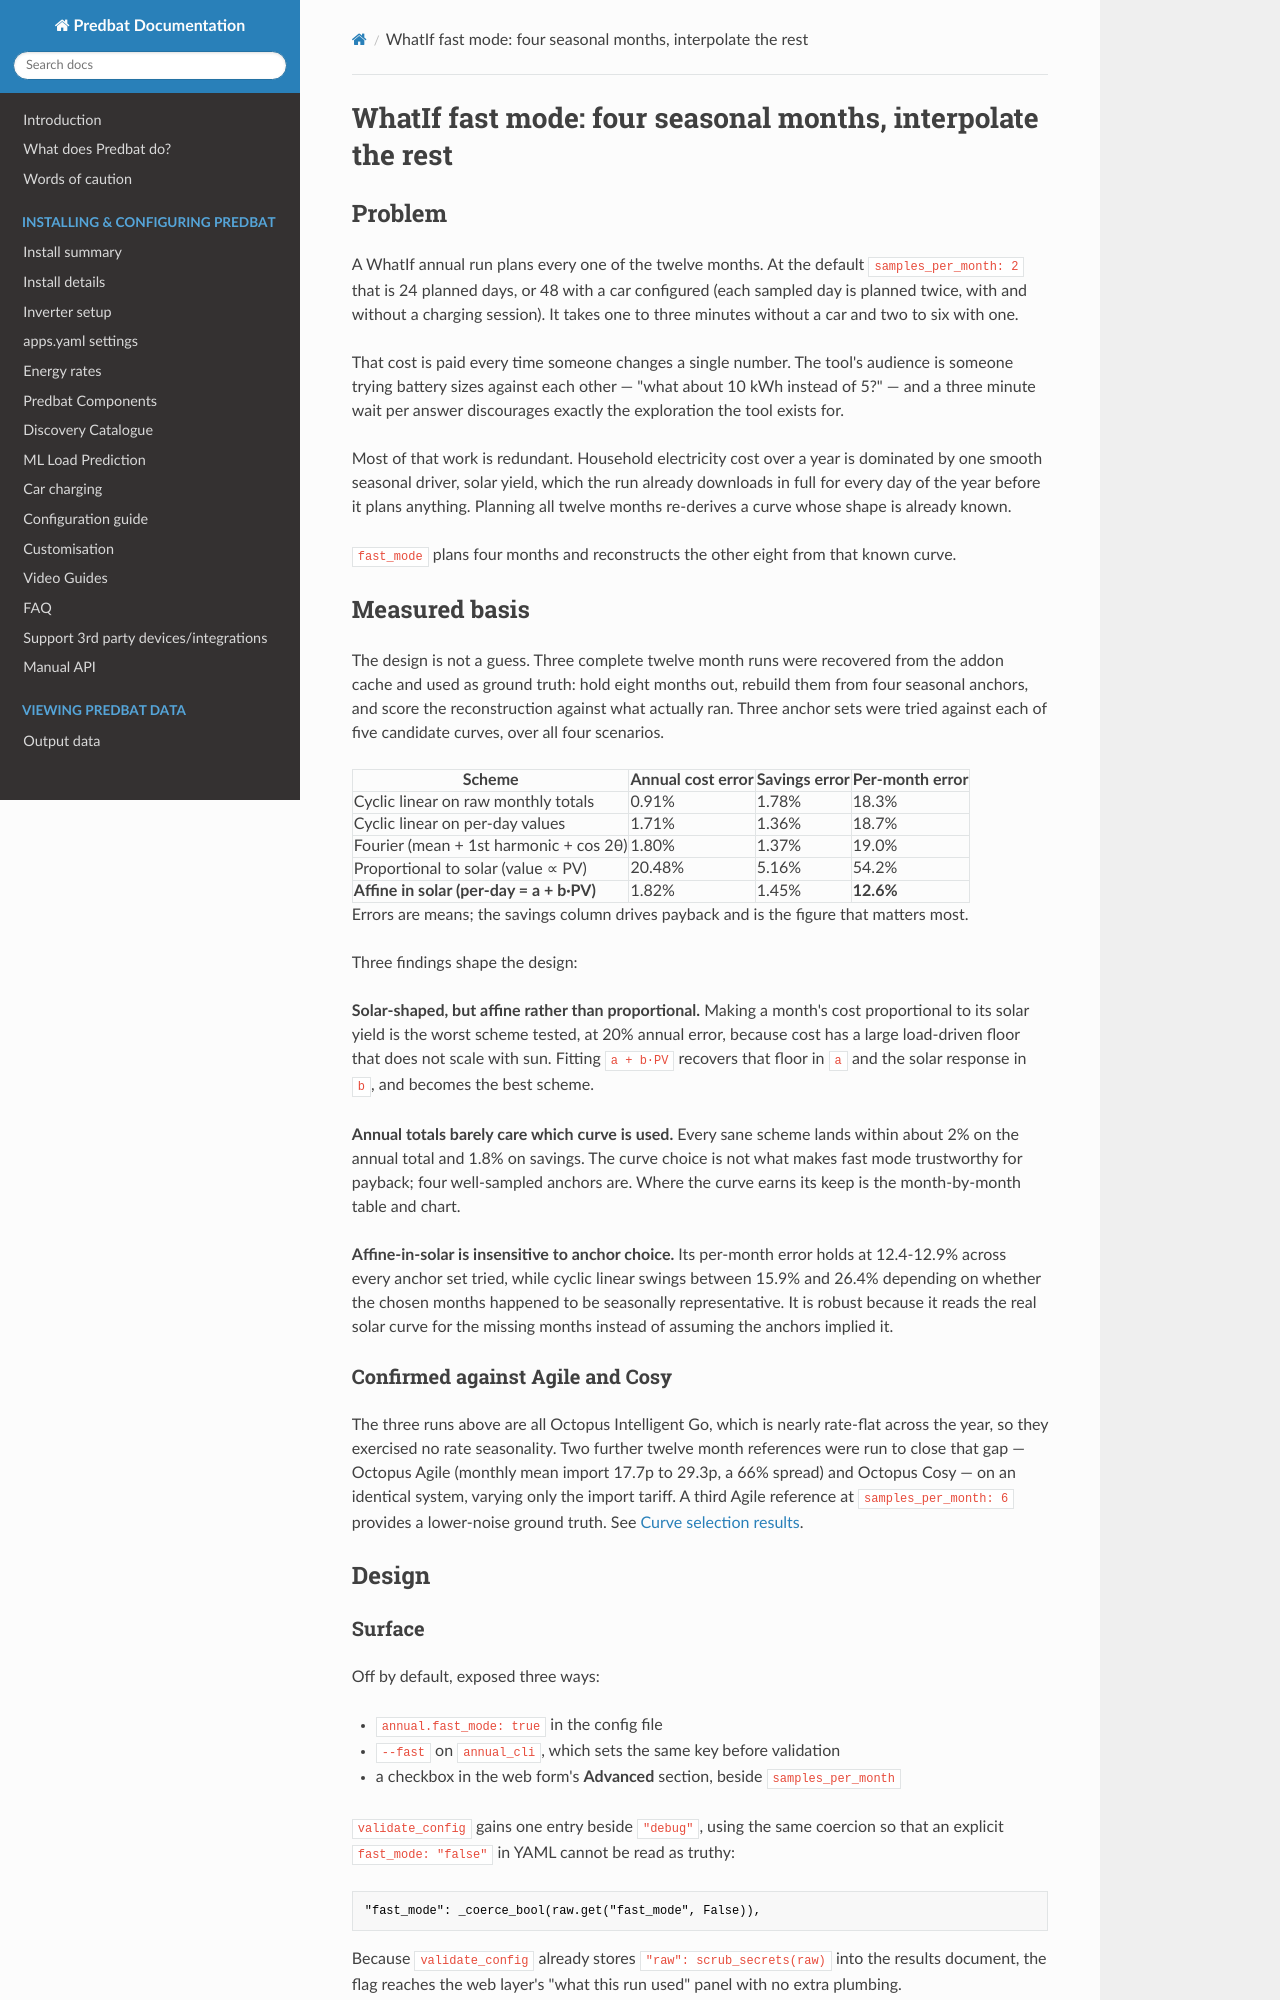

repository: ajstratton93/batpred · page: superpowers/specs/2026-08-18-annual-fast-mode-design/index.html · generator: mkdocs

# WhatIf fast mode: four seasonal months, interpolate the rest

## Problem

A WhatIf annual run plans every one of the twelve months. At the default
`samples_per_month: 2` that is 24 planned days, or 48 with a car configured (each
sampled day is planned twice, with and without a charging session). It takes one to
three minutes without a car and two to six with one.

That cost is paid every time someone changes a single number. The tool's audience is
someone trying battery sizes against each other — "what about 10 kWh instead of 5?" —
and a three minute wait per answer discourages exactly the exploration the tool exists
for.

Most of that work is redundant. Household electricity cost over a year is dominated by
one smooth seasonal driver, solar yield, which the run already downloads in full for
every day of the year before it plans anything. Planning all twelve months re-derives a
curve whose shape is already known.

`fast_mode` plans four months and reconstructs the other eight from that known curve.

## Measured basis

The design is not a guess. Three complete twelve month runs were recovered from the
addon cache and used as ground truth: hold eight months out, rebuild them from four
seasonal anchors, and score the reconstruction against what actually ran. Three anchor
sets were tried against each of five candidate curves, over all four scenarios.

| Scheme | Annual cost error | Savings error | Per-month error |
|---|---|---|---|
| Cyclic linear on raw monthly totals | 0.91% | 1.78% | 18.3% |
| Cyclic linear on per-day values | 1.71% | 1.36% | 18.7% |
| Fourier (mean + 1st harmonic + cos 2θ) | 1.80% | 1.37% | 19.0% |
| Proportional to solar (value ∝ PV) | 20.48% | 5.16% | 54.2% |
| **Affine in solar (per-day = a + b·PV)** | 1.82% | 1.45% | **12.6%** |

Errors are means; the savings column drives payback and is the figure that matters most.

Three findings shape the design:

**Solar-shaped, but affine rather than proportional.** Making a month's cost
proportional to its solar yield is the worst scheme tested, at 20% annual error,
because cost has a large load-driven floor that does not scale with sun. Fitting
`a + b·PV` recovers that floor in `a` and the solar response in `b`, and becomes the
best scheme.

**Annual totals barely care which curve is used.** Every sane scheme lands within about
2% on the annual total and 1.8% on savings. The curve choice is not what makes fast mode
trustworthy for payback; four well-sampled anchors are. Where the curve earns its keep is
the month-by-month table and chart.

**Affine-in-solar is insensitive to anchor choice.** Its per-month error holds at
12.4-12.9% across every anchor set tried, while cyclic linear swings between 15.9% and
26.4% depending on whether the chosen months happened to be seasonally representative.
It is robust because it reads the real solar curve for the missing months instead of
assuming the anchors implied it.

### Confirmed against Agile and Cosy

The three runs above are all Octopus Intelligent Go, which is nearly rate-flat across the
year, so they exercised no rate seasonality. Two further twelve month references were run
to close that gap — Octopus Agile (monthly mean import 17.7p to 29.3p, a 66% spread) and
Octopus Cosy — on an identical system, varying only the import tariff. A third Agile
reference at `samples_per_month: 6` provides a lower-noise ground truth. See
[Curve selection results](#curve-selection-results).

## Design

### Surface

Off by default, exposed three ways:

- `annual.fast_mode: true` in the config file
- `--fast` on `annual_cli`, which sets the same key before validation
- a checkbox in the web form's **Advanced** section, beside `samples_per_month`

`validate_config` gains one entry beside `"debug"`, using the same coercion so that an
explicit `fast_mode: "false"` in YAML cannot be read as truthy:

```python
"fast_mode": _coerce_bool(raw.get("fast_mode", False)),
```

Because `validate_config` already stores `"raw": scrub_secrets(raw)` into the results
document, the flag reaches the web layer's "what this run used" panel with no extra
plumbing.
